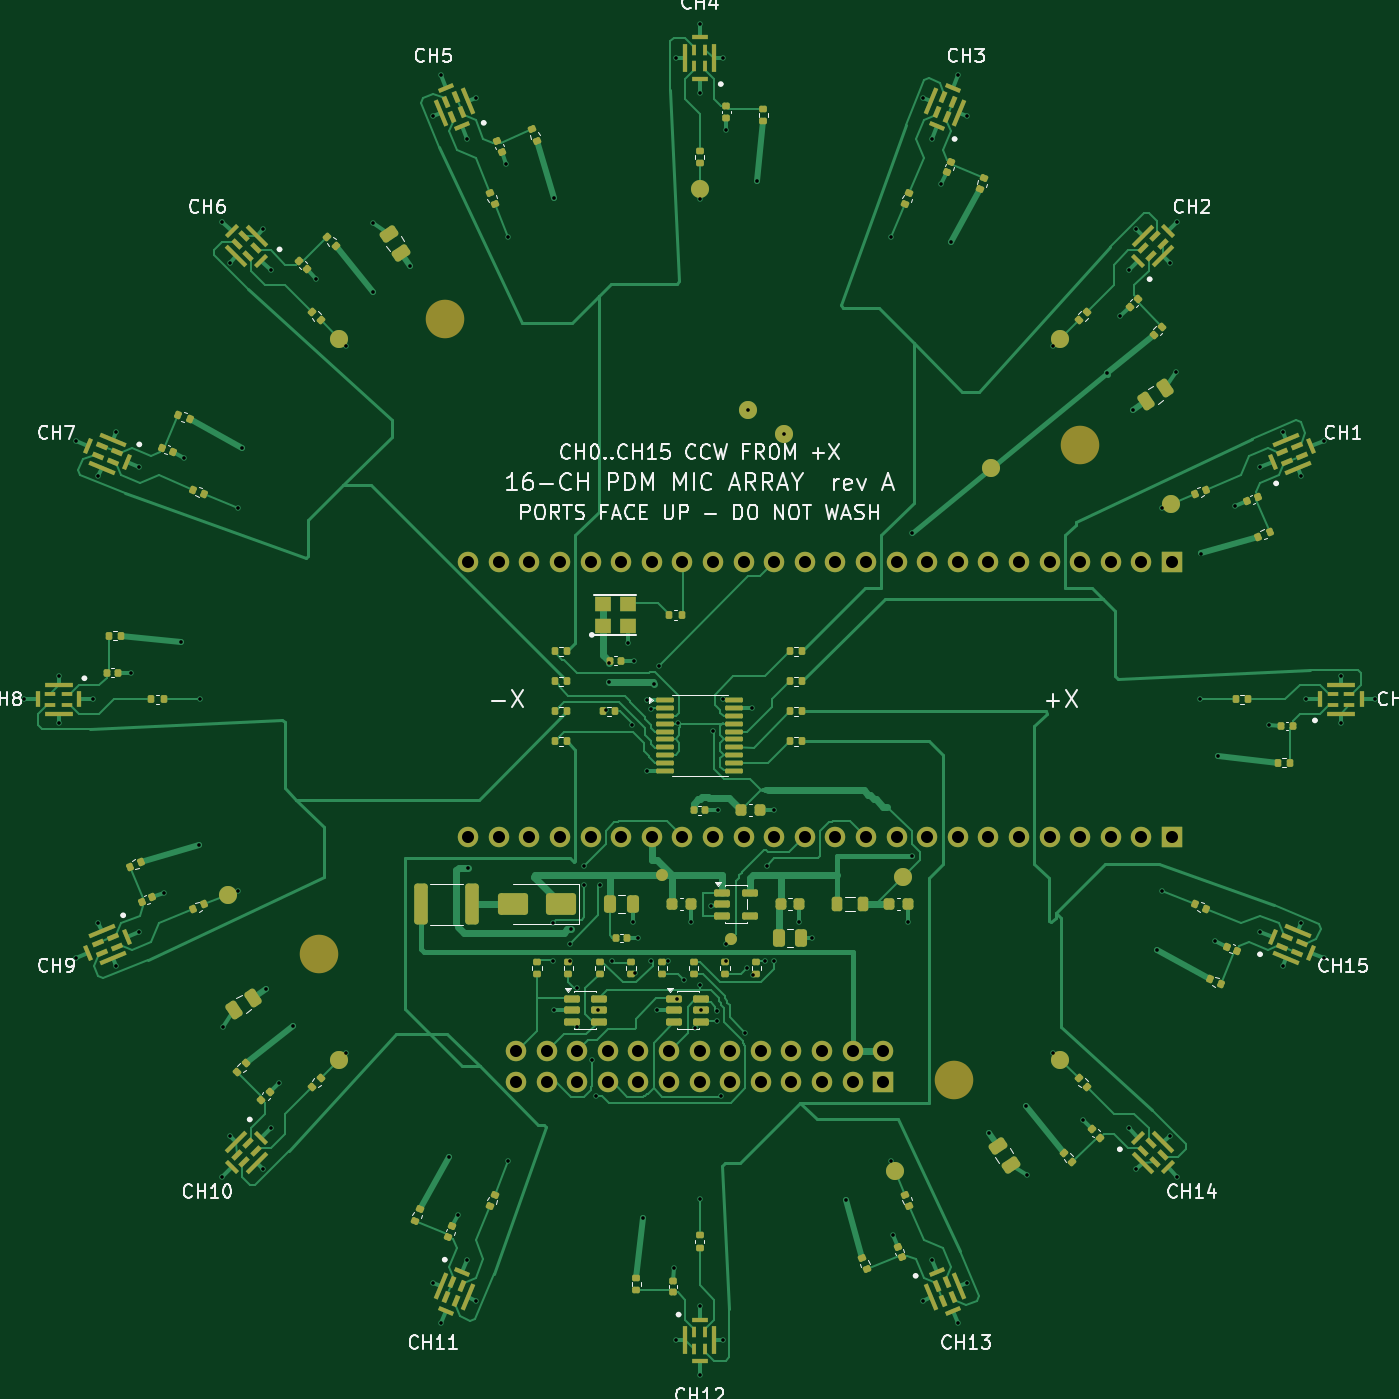
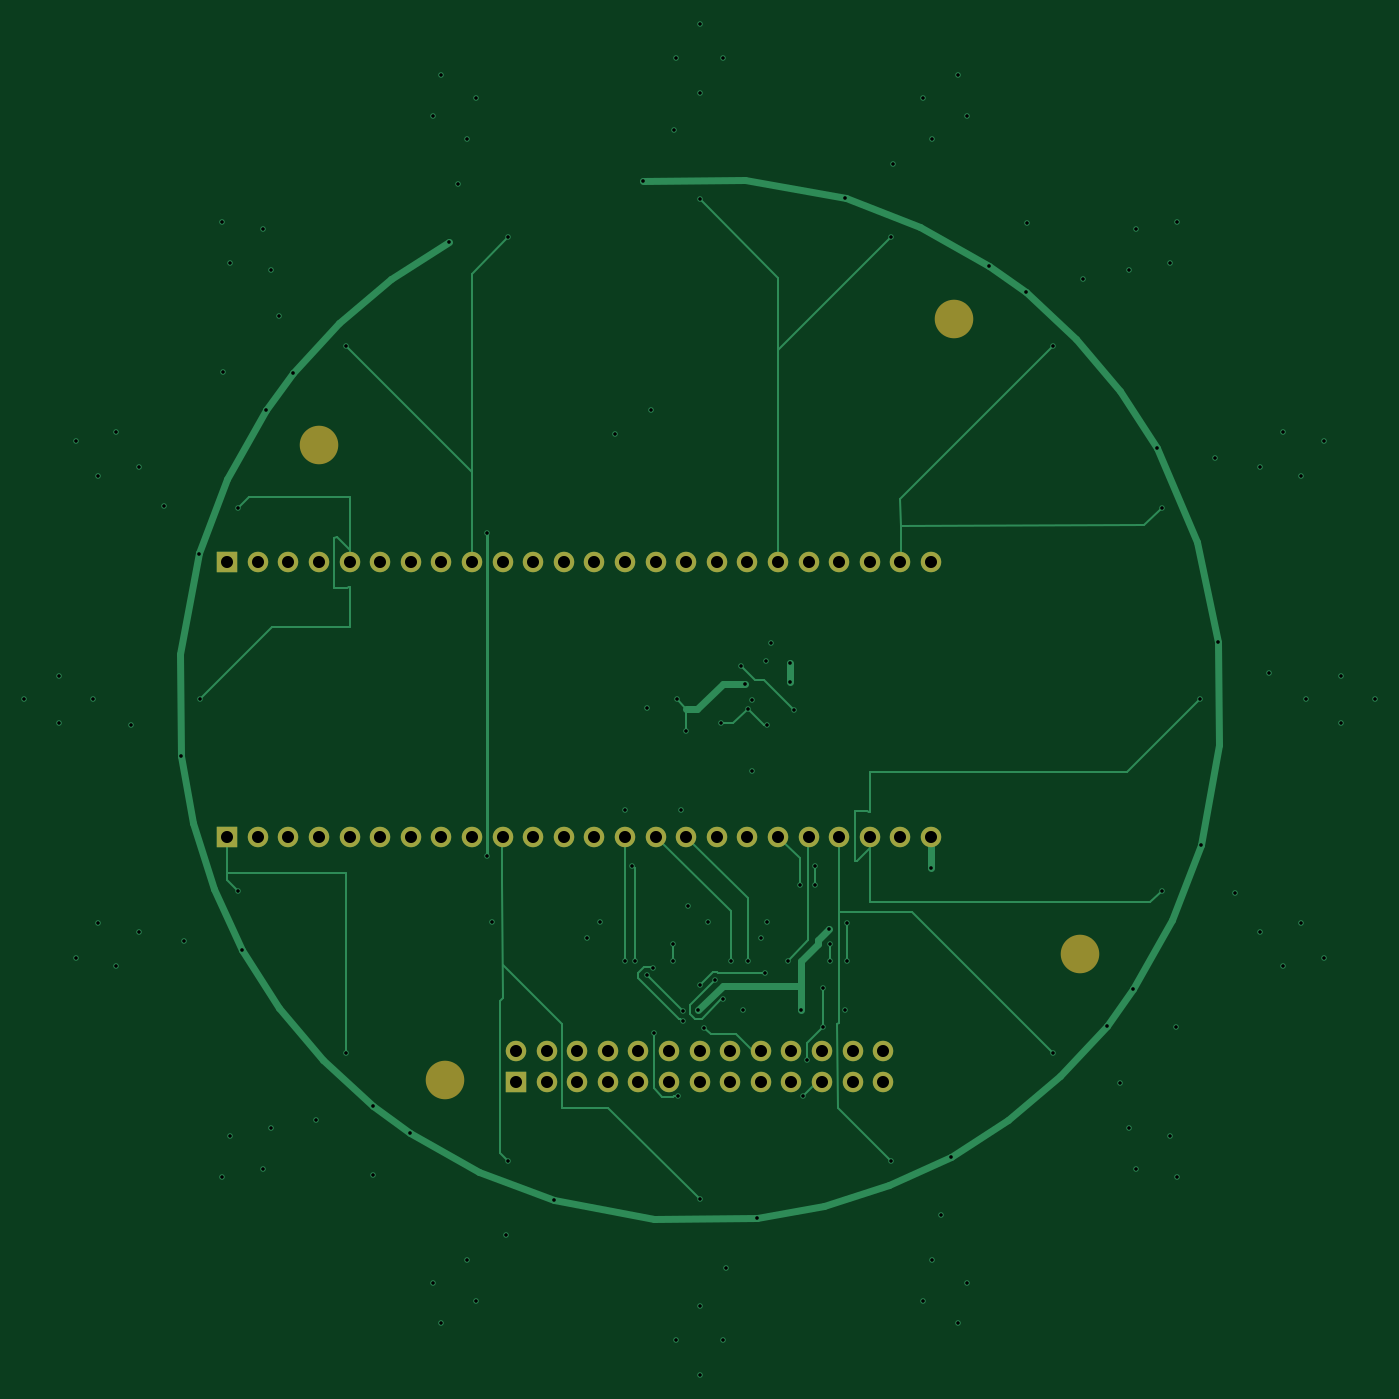
Circuit board: 8 layer files. Board 112.1 x 112.1 mm.
- bottom_copper: microphone_array_v2-B_Cu.gbr (20297 bytes)
- bottom_mask: microphone_array_v2-B_Mask.gbr (2714 bytes)
- top_copper: microphone_array_v2-F_Cu.gbr (88324 bytes)
- top_mask: microphone_array_v2-F_Mask.gbr (21853 bytes)
- paste: microphone_array_v2-F_Paste.gbr (18862 bytes)
- top_silk: microphone_array_v2-F_Silkscreen.gbr (89064 bytes)
- inner_copper: microphone_array_v2-GND1.gbr (218484 bytes)
- drill: microphone_array_v2-PTH.drl (4578 bytes)

=== bottom_copper: microphone_array_v2-B_Cu.gbr (20297 bytes, source omitted) ===
=== bottom_mask: microphone_array_v2-B_Mask.gbr ===
%TF.GenerationSoftware,KiCad,Pcbnew,10.0.5*%
%TF.CreationDate,2026-08-03T07:07:46-07:00*%
%TF.ProjectId,microphone_array_v2,6d696372-6f70-4686-9f6e-655f61727261,A*%
%TF.SameCoordinates,Original*%
%TF.FileFunction,Soldermask,Bot*%
%TF.FilePolarity,Negative*%
%FSLAX46Y46*%
G04 Gerber Fmt 4.6, Leading zero omitted, Abs format (unit mm)*
G04 Created by KiCad (PCBNEW 10.0.5) date 2026-08-03 07:07:46*
%MOMM*%
%LPD*%
G01*
G04 APERTURE LIST*
%ADD10C,3.200000*%
%ADD11R,1.700000X1.700000*%
%ADD12C,1.700000*%
G04 APERTURE END LIST*
D10*
%TO.C,H1*%
X181595845Y-128888331D03*
%TD*%
%TO.C,H2*%
X128888331Y-118404154D03*
%TD*%
%TO.C,H3*%
X118404154Y-171111668D03*
%TD*%
%TO.C,H4*%
X171111668Y-181595845D03*
%TD*%
D11*
%TO.C,J1*%
X165240000Y-181730000D03*
D12*
X165240000Y-179190000D03*
X162700000Y-181730000D03*
X162700000Y-179190000D03*
X160160000Y-181730000D03*
X160160000Y-179190000D03*
X157620000Y-181730000D03*
X157620000Y-179190000D03*
X155080000Y-181730000D03*
X155080000Y-179190000D03*
X152540000Y-181730000D03*
X152540000Y-179190000D03*
X150000000Y-181730000D03*
X150000000Y-179190000D03*
X147460000Y-181730000D03*
X147460000Y-179190000D03*
X144920000Y-181730000D03*
X144920000Y-179190000D03*
X142380000Y-181730000D03*
X142380000Y-179190000D03*
X139840000Y-181730000D03*
X139840000Y-179190000D03*
X137300000Y-181730000D03*
X137300000Y-179190000D03*
X134760000Y-181730000D03*
X134760000Y-179190000D03*
%TD*%
D11*
%TO.C,J3*%
X189210000Y-161430000D03*
D12*
X186670000Y-161430000D03*
X184130000Y-161430000D03*
X181590000Y-161430000D03*
X179050000Y-161430000D03*
X176510000Y-161430000D03*
X173970000Y-161430000D03*
X171430000Y-161430000D03*
X168890000Y-161430000D03*
X166350000Y-161430000D03*
X163810000Y-161430000D03*
X161270000Y-161430000D03*
X158730000Y-161430000D03*
X156190000Y-161430000D03*
X153650000Y-161430000D03*
X151110000Y-161430000D03*
X148570000Y-161430000D03*
X146030000Y-161430000D03*
X143490000Y-161430000D03*
X140950000Y-161430000D03*
X138410000Y-161430000D03*
X135870000Y-161430000D03*
X133330000Y-161430000D03*
X130790000Y-161430000D03*
%TD*%
D11*
%TO.C,J2*%
X189210000Y-138570000D03*
D12*
X186670000Y-138570000D03*
X184130000Y-138570000D03*
X181590000Y-138570000D03*
X179050000Y-138570000D03*
X176510000Y-138570000D03*
X173970000Y-138570000D03*
X171430000Y-138570000D03*
X168890000Y-138570000D03*
X166350000Y-138570000D03*
X163810000Y-138570000D03*
X161270000Y-138570000D03*
X158730000Y-138570000D03*
X156190000Y-138570000D03*
X153650000Y-138570000D03*
X151110000Y-138570000D03*
X148570000Y-138570000D03*
X146030000Y-138570000D03*
X143490000Y-138570000D03*
X140950000Y-138570000D03*
X138410000Y-138570000D03*
X135870000Y-138570000D03*
X133330000Y-138570000D03*
X130790000Y-138570000D03*
%TD*%
M02*

=== top_copper: microphone_array_v2-F_Cu.gbr (88324 bytes, source omitted) ===
=== top_mask: microphone_array_v2-F_Mask.gbr (21853 bytes, source omitted) ===
=== paste: microphone_array_v2-F_Paste.gbr (18862 bytes, source omitted) ===
=== top_silk: microphone_array_v2-F_Silkscreen.gbr (89064 bytes, source omitted) ===
=== inner_copper: microphone_array_v2-GND1.gbr (218484 bytes, source omitted) ===
=== drill: microphone_array_v2-PTH.drl ===
M48
; DRILL file KiCad 10.0.5 date 2026-08-03T07:07:47
; FORMAT={-:-/ absolute / metric / decimal}
; #@! TF.CreationDate,2026-08-03T07:07:47-07:00
; #@! TF.GenerationSoftware,Kicad,Pcbnew,10.0.5
; #@! TF.FileFunction,Plated,1,4,PTH
FMAT,2
METRIC
; #@! TA.AperFunction,Plated,PTH,ViaDrill
T1C0.300
; #@! TA.AperFunction,Plated,PTH,ComponentDrill
T2C1.000
%
G90
G05
T1
X93.93Y-150.0
X96.78Y-148.05
X96.78Y-151.95
X98.198Y-128.543
X98.198Y-171.457
X99.63Y-150.0
X100.085Y-131.435
X100.085Y-168.565
X101.577Y-127.832
X101.577Y-172.168
X102.779Y-147.834
X103.464Y-130.724
X103.464Y-169.276
X105.545Y-166.07
X106.959Y-145.275
X107.202Y-129.929
X108.427Y-162.105
X108.5Y-150.0
X110.353Y-110.353
X110.353Y-189.647
X110.458Y-177.183
X110.989Y-113.747
X110.989Y-186.253
X111.659Y-134.119
X111.659Y-165.881
X112.043Y-129.163
X113.747Y-110.989
X113.747Y-189.011
X113.997Y-174.056
X114.383Y-114.383
X114.383Y-185.617
X115.078Y-181.859
X116.224Y-177.093
X118.141Y-115.078
X120.655Y-120.655
X120.655Y-179.345
X122.869Y-110.493
X122.907Y-116.224
X125.944Y-113.997
X127.832Y-101.577
X127.832Y-198.423
X128.543Y-98.198
X128.543Y-201.802
X129.163Y-187.957
X129.929Y-192.798
X130.724Y-103.464
X130.724Y-196.536
X130.8Y-164.0
X131.435Y-100.085
X131.435Y-199.915
X133.93Y-105.545
X134.119Y-111.659
X134.119Y-188.341
X137.8Y-168.6
X137.8Y-171.7
X137.895Y-108.427
X137.925Y-175.8
X139.2Y-170.3
X139.2Y-171.7
X139.3Y-169.1
X139.8Y-174.0
X139.8Y-177.2
X140.4Y-163.8
X140.4Y-165.4
X141.1Y-179.9
X141.4Y-182.9
X141.6Y-175.8
X141.7Y-165.4
X142.2Y-150.9
X142.5Y-147.0
X142.5Y-148.6
X142.7Y-171.7
X144.05Y-145.325
X144.4Y-152.1
X144.45Y-168.45
X144.535Y-146.8
X144.6Y-172.7
X144.88Y-169.8
X145.275Y-193.041
X145.625Y-150.075
X145.625Y-155.925
X146.0Y-150.8
X146.0Y-171.7
X146.2Y-148.7
X146.425Y-175.8
X146.6Y-147.2
X147.4Y-171.7
X147.834Y-197.221
X148.05Y-96.78
X148.05Y-203.22
X148.1Y-174.9
X148.2Y-152.0
X148.7Y-173.3
X149.275Y-168.45
X149.6Y-177.3
X150.0Y-93.93
X150.0Y-99.63
X150.0Y-108.5
X150.0Y-173.7
X150.0Y-191.5
X150.0Y-200.37
X150.0Y-206.07
X150.1Y-175.8
X150.976Y-167.156
X151.1Y-152.6
X151.4Y-175.9
X151.4Y-176.7
X151.535Y-159.2
X151.8Y-182.9
X151.9Y-150.0
X151.95Y-96.78
X151.95Y-203.22
X152.166Y-102.779
X152.2Y-170.3
X152.2Y-171.7
X153.8Y-177.7
X153.9Y-172.3
X154.0Y-126.0
X154.375Y-150.725
X154.4Y-172.9
X154.725Y-106.959
X155.4Y-171.7
X155.6Y-163.8
X156.2Y-159.2
X156.2Y-171.7
X157.0Y-128.0
X158.275Y-168.45
X159.35Y-169.8
X162.105Y-191.573
X165.881Y-111.659
X165.881Y-188.341
X166.07Y-194.455
X167.275Y-168.45
X167.62Y-136.2
X167.62Y-163.0
X168.565Y-100.085
X168.565Y-199.915
X169.276Y-103.464
X169.276Y-196.536
X170.071Y-107.202
X170.837Y-112.043
X171.457Y-98.198
X171.457Y-201.802
X172.168Y-101.577
X172.168Y-198.423
X174.056Y-186.003
X177.093Y-183.776
X177.131Y-189.507
X179.345Y-120.655
X179.345Y-179.345
X181.859Y-184.922
X183.776Y-122.907
X184.922Y-118.141
X185.617Y-114.383
X185.617Y-185.617
X186.003Y-125.944
X186.253Y-110.989
X186.253Y-189.011
X187.957Y-170.837
X188.341Y-134.119
X188.341Y-165.881
X189.011Y-113.747
X189.011Y-186.253
X189.542Y-122.817
X189.647Y-110.353
X189.647Y-189.647
X191.5Y-150.0
X191.573Y-137.895
X192.798Y-170.071
X193.041Y-154.725
X194.455Y-133.93
X196.536Y-130.724
X196.536Y-169.276
X197.221Y-152.166
X198.423Y-127.832
X198.423Y-172.168
X199.915Y-131.435
X199.915Y-168.565
X200.37Y-150.0
X201.802Y-128.543
X201.802Y-171.457
X203.22Y-148.05
X203.22Y-151.95
X206.07Y-150.0
T2
X130.79Y-138.57
X130.79Y-161.43
X133.33Y-138.57
X133.33Y-161.43
X134.76Y-179.19
X134.76Y-181.73
X135.87Y-138.57
X135.87Y-161.43
X137.3Y-179.19
X137.3Y-181.73
X138.41Y-138.57
X138.41Y-161.43
X139.84Y-179.19
X139.84Y-181.73
X140.95Y-138.57
X140.95Y-161.43
X142.38Y-179.19
X142.38Y-181.73
X143.49Y-138.57
X143.49Y-161.43
X144.92Y-179.19
X144.92Y-181.73
X146.03Y-138.57
X146.03Y-161.43
X147.46Y-179.19
X147.46Y-181.73
X148.57Y-138.57
X148.57Y-161.43
X150.0Y-179.19
X150.0Y-181.73
X151.11Y-138.57
X151.11Y-161.43
X152.54Y-179.19
X152.54Y-181.73
X153.65Y-138.57
X153.65Y-161.43
X155.08Y-179.19
X155.08Y-181.73
X156.19Y-138.57
X156.19Y-161.43
X157.62Y-179.19
X157.62Y-181.73
X158.73Y-138.57
X158.73Y-161.43
X160.16Y-179.19
X160.16Y-181.73
X161.27Y-138.57
X161.27Y-161.43
X162.7Y-179.19
X162.7Y-181.73
X163.81Y-138.57
X163.81Y-161.43
X165.24Y-179.19
X165.24Y-181.73
X166.35Y-138.57
X166.35Y-161.43
X168.89Y-138.57
X168.89Y-161.43
X171.43Y-138.57
X171.43Y-161.43
X173.97Y-138.57
X173.97Y-161.43
X176.51Y-138.57
X176.51Y-161.43
X179.05Y-138.57
X179.05Y-161.43
X181.59Y-138.57
X181.59Y-161.43
X184.13Y-138.57
X184.13Y-161.43
X186.67Y-138.57
X186.67Y-161.43
X189.21Y-138.57
X189.21Y-161.43
M30
